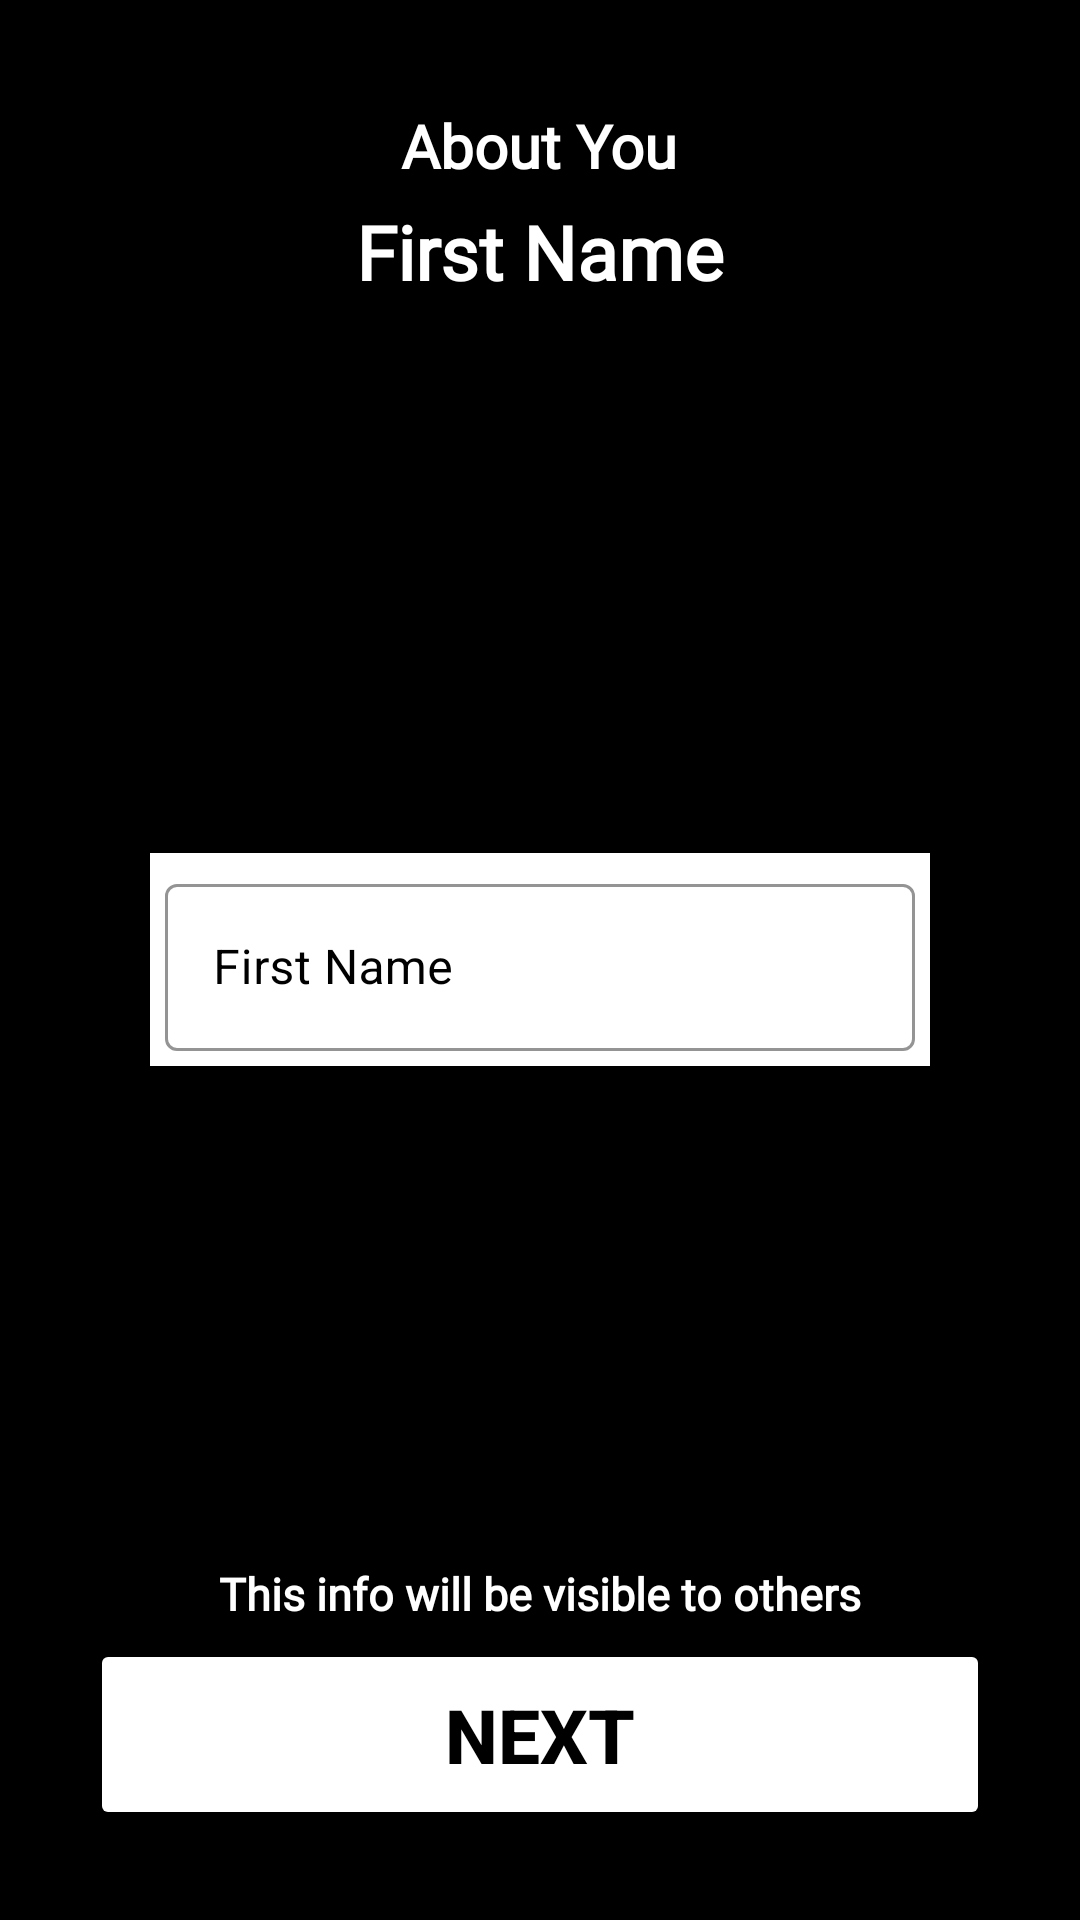

Layout XML and referenced resources for this Android screen:
<!-- AndroidManifest.xml: application theme Theme.OkCupidCopy -->
<!-- res/layout/activity_first_name.xml -->
<RelativeLayout xmlns:android="http://schemas.android.com/apk/res/android"
    xmlns:app="http://schemas.android.com/apk/res-auto"
    xmlns:tools="http://schemas.android.com/tools"
    android:layout_width="match_parent"
    android:layout_height="match_parent"
    android:background="#000000"
    android:padding="30dp"
    tools:context=".HomeActivity">

    <TextView
        android:id="@+id/tvAboutYouFirstName"
        android:layout_width="wrap_content"
        android:layout_height="wrap_content"
        android:layout_centerHorizontal="true"
        android:fontFamily="@font/poppins_medium"
        android:padding="5dp"
        android:text="About You"
        android:textColor="#FFF"
        android:textSize="20sp"
        android:textStyle="bold" />

    <TextView
        android:id="@+id/tvFirstName"
        android:layout_width="wrap_content"
        android:layout_height="wrap_content"
        android:layout_below="@+id/tvAboutYouFirstName"
        android:layout_centerHorizontal="true"
        android:fontFamily="@font/poppins_medium"
        android:text="First Name"
        android:textColor="#FFF"
        android:textSize="25sp"
        android:textStyle="bold" />


    <com.google.android.material.textfield.TextInputLayout
        android:id="@+id/textInputLayoutFirstName"
        style="@style/Widget.MaterialComponents.TextInputLayout.OutlinedBox"
        android:layout_width="match_parent"
        android:layout_height="wrap_content"
        android:layout_centerInParent="true"
        android:background="@color/white"
        android:hint="First Name"
        android:padding="5dp"
        android:textColorHint="@color/black"
        app:boxStrokeColor="@color/black"
        app:boxStrokeWidthFocused="2dp"
        app:endIconMode="clear_text"
        app:endIconTint="@color/black"
        app:hintTextColor="@color/black"
        app:startIconDrawable="@drawable/write_icon"
        app:startIconTint="@color/black"
        android:layout_marginHorizontal="20dp">

        <com.google.android.material.textfield.TextInputEditText
            android:id="@+id/etFirstName"
            android:layout_width="match_parent"
            android:layout_height="wrap_content"
            android:inputType="text" />


    </com.google.android.material.textfield.TextInputLayout>

    <TextView
        android:id="@+id/tvInfoFirstName"
        android:layout_width="wrap_content"
        android:layout_height="wrap_content"
        android:layout_centerHorizontal="true"
        android:fontFamily="@font/poppins_medium"
        android:padding="5dp"
        android:layout_above="@+id/btnFirstNameNext"
        android:text="This info will be visible to others"
        android:textColor="#FFF"
        android:textSize="15sp"
        android:textStyle="bold" />

    <Button
        android:id="@+id/btnFirstNameNext"
        android:layout_width="match_parent"
        android:layout_height="wrap_content"
        android:layout_alignParentBottom="true"
        android:backgroundTint="@color/white"
        android:padding="15dp"
        android:text="NEXT"
        android:textColor="@color/black"
        android:textSize="25sp"
        android:textStyle="bold" />


</RelativeLayout>
<!-- resources referenced by this layout -->
<resources>
  <style name="Theme.OkCupidCopy" parent="Theme.MaterialComponents.DayNight.NoActionBar">
          
          <item name="colorPrimary">@color/purple_500</item>
          <item name="colorPrimaryVariant">@color/purple_700</item>
          <item name="colorOnPrimary">@color/white</item>
          
          <item name="colorSecondary">@color/teal_200</item>
          <item name="colorSecondaryVariant">@color/teal_700</item>
          <item name="colorOnSecondary">@color/black</item>
          
          <item name="android:statusBarColor" tools:targetApi="l">?attr/colorPrimaryVariant</item>
          
      </style>
  <!-- not gathered from this repository: default colours our renderer supplied (Android Studio template values) -->
  <color name="purple_500">#FF6200EE</color>
  <color name="purple_700">#FF3700B3</color>
  <color name="teal_200">#FF03DAC5</color>
  <color name="teal_700">#FF018786</color>
  <color name="black">#FF000000</color>
  <color name="white">#FFFFFFFF</color>
</resources>
